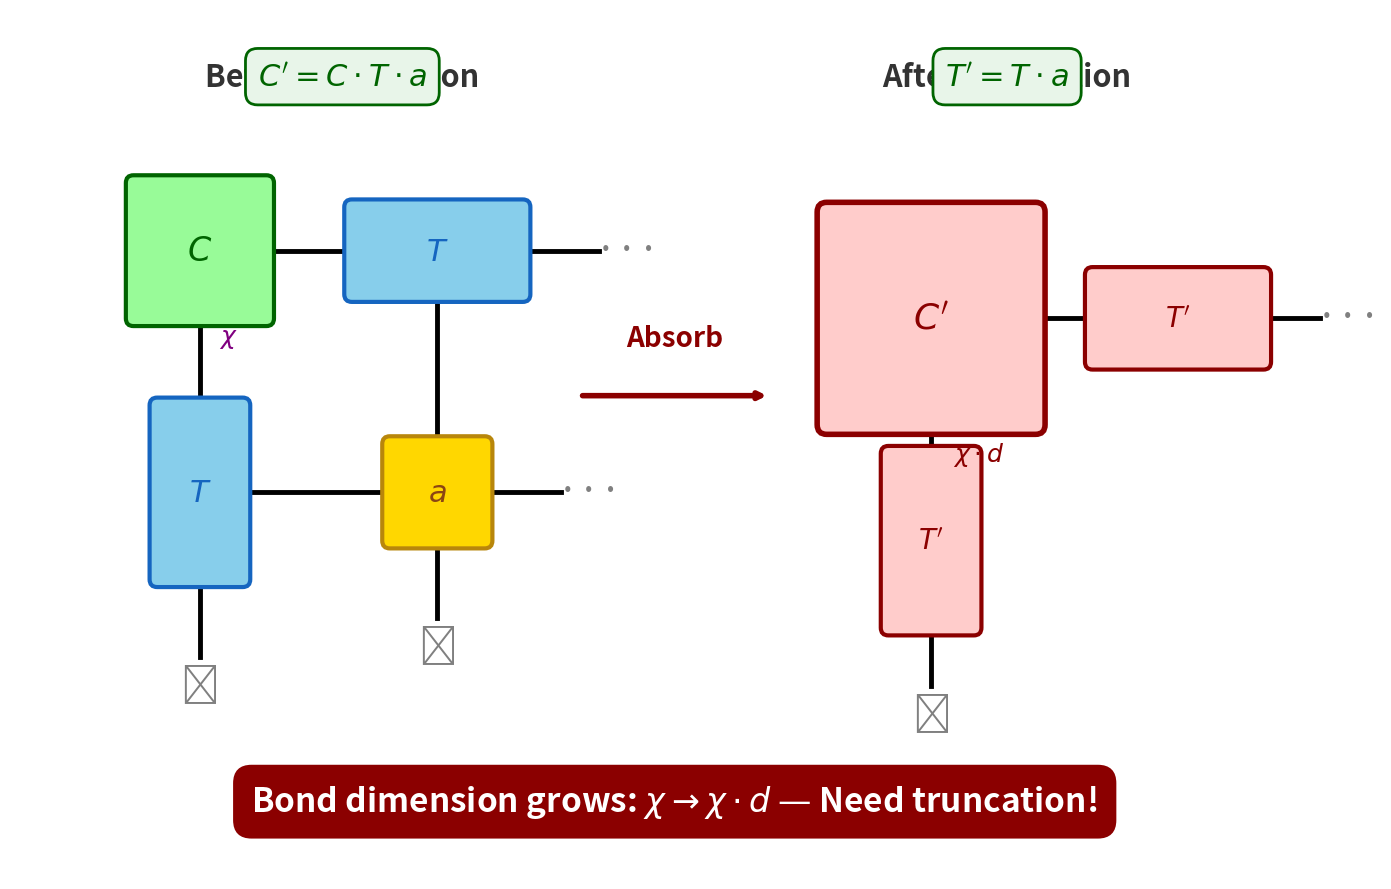

The script that saved this image: (Note: this script raises an exception after producing the figure.)
import matplotlib.pyplot as plt
import matplotlib.patches as patches
import numpy as np

# ============================================================
# Figure: CTMRG Grow Step (Absorption)
# Slide 3.3: Corner absorbs edge and local tensor
# ============================================================

fig, ax = plt.subplots(figsize=(14, 9))
ax.set_xlim(0, 14)
ax.set_ylim(0, 9)
ax.axis('off')

# Colors
corner_color = '#98FB98'
corner_edge = 'darkgreen'
edge_color = '#87CEEB'
edge_edge_color = '#1565C0'
local_color = '#FFD700'
local_edge_color = '#B8860B'

# ============================================================
# LEFT SIDE: Before absorption
# ============================================================
left_cx, left_cy = 3.5, 5

# Corner C (top-left)
C_size = 1.4
C_x, C_y = left_cx - 1.5, left_cy + 1.5
C_rect = patches.FancyBboxPatch(
    (C_x - C_size/2, C_y - C_size/2),
    C_size, C_size,
    boxstyle="round,pad=0.08",
    edgecolor=corner_edge,
    facecolor=corner_color,
    linewidth=3,
    zorder=2
)
ax.add_patch(C_rect)
ax.text(C_x, C_y, r'$C$', ha='center', va='center',
       fontsize=24, fontweight='bold', color=corner_edge, zorder=3)

# Edge T1 (top, horizontal)
T1_w, T1_h = 1.8, 0.9
T1_x, T1_y = left_cx + 1.0, left_cy + 1.5
T1_rect = patches.FancyBboxPatch(
    (T1_x - T1_w/2, T1_y - T1_h/2),
    T1_w, T1_h,
    boxstyle="round,pad=0.08",
    edgecolor=edge_edge_color,
    facecolor=edge_color,
    linewidth=3,
    zorder=2
)
ax.add_patch(T1_rect)
ax.text(T1_x, T1_y, r'$T$', ha='center', va='center',
       fontsize=22, fontweight='bold', color=edge_edge_color, zorder=3)

# Edge T4 (left, vertical)
T4_w, T4_h = 0.9, 1.8
T4_x, T4_y = left_cx - 1.5, left_cy - 1.0
T4_rect = patches.FancyBboxPatch(
    (T4_x - T4_w/2, T4_y - T4_h/2),
    T4_w, T4_h,
    boxstyle="round,pad=0.08",
    edgecolor=edge_edge_color,
    facecolor=edge_color,
    linewidth=3,
    zorder=2
)
ax.add_patch(T4_rect)
ax.text(T4_x, T4_y, r'$T$', ha='center', va='center',
       fontsize=22, fontweight='bold', color=edge_edge_color, zorder=3)

# Local tensor a (center)
a_size = 1.0
a_x, a_y = left_cx + 1.0, left_cy - 1.0
a_rect = patches.FancyBboxPatch(
    (a_x - a_size/2, a_y - a_size/2),
    a_size, a_size,
    boxstyle="round,pad=0.08",
    edgecolor=local_edge_color,
    facecolor=local_color,
    linewidth=3,
    zorder=2
)
ax.add_patch(a_rect)
ax.text(a_x, a_y, r'$a$', ha='center', va='center',
       fontsize=22, fontweight='bold', color='#8B4513', zorder=3)

# Bonds connecting them
bond_width = 3.5
# C to T1
ax.plot([C_x + C_size/2, T1_x - T1_w/2], [C_y, T1_y], 'k-', linewidth=bond_width, zorder=1)
# C to T4
ax.plot([C_x, T4_x], [C_y - C_size/2, T4_y + T4_h/2], 'k-', linewidth=bond_width, zorder=1)
# T1 to a
ax.plot([T1_x, a_x], [T1_y - T1_h/2, a_y + a_size/2], 'k-', linewidth=bond_width, zorder=1)
# T4 to a
ax.plot([T4_x + T4_w/2, a_x - a_size/2], [T4_y, a_y], 'k-', linewidth=bond_width, zorder=1)

# External bonds (showing continuation)
ax.plot([T1_x + T1_w/2, T1_x + T1_w/2 + 0.8], [T1_y, T1_y], 'k-', linewidth=bond_width, zorder=1)
ax.plot([T4_x, T4_x], [T4_y - T4_h/2, T4_y - T4_h/2 - 0.8], 'k-', linewidth=bond_width, zorder=1)
ax.plot([a_x + a_size/2, a_x + a_size/2 + 0.8], [a_y, a_y], 'k-', linewidth=bond_width, zorder=1)
ax.plot([a_x, a_x], [a_y - a_size/2, a_y - a_size/2 - 0.8], 'k-', linewidth=bond_width, zorder=1)

# Ellipsis for continuation
ax.text(T1_x + T1_w/2 + 1.1, T1_y, '···', ha='center', va='center', fontsize=28, color='gray')
ax.text(T4_x, T4_y - T4_h/2 - 1.1, '⋮', ha='center', va='center', fontsize=28, color='gray')
ax.text(a_x + a_size/2 + 1.1, a_y, '···', ha='center', va='center', fontsize=28, color='gray')
ax.text(a_x, a_y - a_size/2 - 1.1, '⋮', ha='center', va='center', fontsize=28, color='gray')

# Label: "Before"
ax.text(left_cx, left_cy + 3.3, 'Before Absorption',
       ha='center', va='center', fontsize=22, fontweight='bold', color='#333333')

# Bond dimension label
ax.text(C_x + 0.3, C_y - 0.9, r'$\chi$', ha='center', va='center',
       fontsize=18, fontweight='bold', color='purple')

# ============================================================
# ARROW
# ============================================================
arrow_x = 7
ax.annotate('', xy=(arrow_x + 1.0, 5), xytext=(arrow_x - 1.0, 5),
           arrowprops=dict(arrowstyle='->', color='darkred', lw=4))
ax.text(arrow_x, 5.6, 'Absorb', ha='center', va='center',
       fontsize=20, fontweight='bold', color='darkred')

# ============================================================
# RIGHT SIDE: After absorption
# ============================================================
right_cx, right_cy = 10.5, 5

# New corner C' (larger, highlighting growth)
Cp_size = 2.2
Cp_x, Cp_y = right_cx - 0.8, right_cy + 0.8
Cp_rect = patches.FancyBboxPatch(
    (Cp_x - Cp_size/2, Cp_y - Cp_size/2),
    Cp_size, Cp_size,
    boxstyle="round,pad=0.1",
    edgecolor='darkred',
    facecolor='#FFCCCB',
    linewidth=4,
    zorder=2
)
ax.add_patch(Cp_rect)
ax.text(Cp_x, Cp_y, r"$C'$", ha='center', va='center',
       fontsize=26, fontweight='bold', color='darkred', zorder=3)

# New edge T1' (horizontal)
T1p_w, T1p_h = 1.8, 0.9
T1p_x, T1p_y = right_cx + 1.8, right_cy + 0.8
T1p_rect = patches.FancyBboxPatch(
    (T1p_x - T1p_w/2, T1p_y - T1p_h/2),
    T1p_w, T1p_h,
    boxstyle="round,pad=0.08",
    edgecolor='darkred',
    facecolor='#FFCCCB',
    linewidth=3,
    zorder=2
)
ax.add_patch(T1p_rect)
ax.text(T1p_x, T1p_y, r"$T'$", ha='center', va='center',
       fontsize=20, fontweight='bold', color='darkred', zorder=3)

# New edge T4' (vertical)
T4p_w, T4p_h = 0.9, 1.8
T4p_x, T4p_y = right_cx - 0.8, right_cy - 1.5
T4p_rect = patches.FancyBboxPatch(
    (T4p_x - T4p_w/2, T4p_y - T4p_h/2),
    T4p_w, T4p_h,
    boxstyle="round,pad=0.08",
    edgecolor='darkred',
    facecolor='#FFCCCB',
    linewidth=3,
    zorder=2
)
ax.add_patch(T4p_rect)
ax.text(T4p_x, T4p_y, r"$T'$", ha='center', va='center',
       fontsize=20, fontweight='bold', color='darkred', zorder=3)

# Bonds
ax.plot([Cp_x + Cp_size/2, T1p_x - T1p_w/2], [Cp_y, T1p_y], 'k-', linewidth=bond_width, zorder=1)
ax.plot([Cp_x, T4p_x], [Cp_y - Cp_size/2, T4p_y + T4p_h/2], 'k-', linewidth=bond_width, zorder=1)

# External bonds
ax.plot([T1p_x + T1p_w/2, T1p_x + T1p_w/2 + 0.6], [T1p_y, T1p_y], 'k-', linewidth=bond_width, zorder=1)
ax.plot([T4p_x, T4p_x], [T4p_y - T4p_h/2, T4p_y - T4p_h/2 - 0.6], 'k-', linewidth=bond_width, zorder=1)

# Ellipsis
ax.text(T1p_x + T1p_w/2 + 0.9, T1p_y, '···', ha='center', va='center', fontsize=28, color='gray')
ax.text(T4p_x, T4p_y - T4p_h/2 - 0.9, '⋮', ha='center', va='center', fontsize=28, color='gray')

# Label: "After"
ax.text(right_cx, right_cy + 3.3, 'After Absorption',
       ha='center', va='center', fontsize=22, fontweight='bold', color='#333333')

# Bond dimension label (grown!)
ax.text(Cp_x + 0.5, Cp_y - 1.4, r'$\chi \cdot d$', ha='center', va='center',
       fontsize=18, fontweight='bold', color='darkred')

# ============================================================
# Bottom message
# ============================================================
ax.text(7, 0.8,
       r"Bond dimension grows: $\chi \to \chi \cdot d$ — Need truncation!",
       ha='center', va='center', fontsize=24, fontweight='bold',
       color='white',
       bbox=dict(boxstyle='round,pad=0.5', facecolor='darkred',
                edgecolor='darkred', linewidth=2.5))

# ============================================================
# Formulas at top
# ============================================================
ax.text(3.5, 8.3, r"$C' = C \cdot T \cdot a$", ha='center', va='center',
       fontsize=22, fontweight='bold', color='darkgreen',
       bbox=dict(boxstyle='round,pad=0.4', facecolor='#E8F5E9',
                edgecolor='darkgreen', linewidth=2))
ax.text(10.5, 8.3, r"$T' = T \cdot a$", ha='center', va='center',
       fontsize=22, fontweight='bold', color='darkgreen',
       bbox=dict(boxstyle='round,pad=0.4', facecolor='#E8F5E9',
                edgecolor='darkgreen', linewidth=2))

# ============================================================
# Save figure
# ============================================================
plt.tight_layout()
plt.savefig('figures/fig_ctmrg_grow.pdf', format='pdf', bbox_inches='tight', dpi=300)
plt.savefig('figures/fig_ctmrg_grow.png', format='png', bbox_inches='tight', dpi=150)
print("Saved: figures/fig_ctmrg_grow.pdf")
print("Saved: figures/fig_ctmrg_grow.png")
plt.close()
